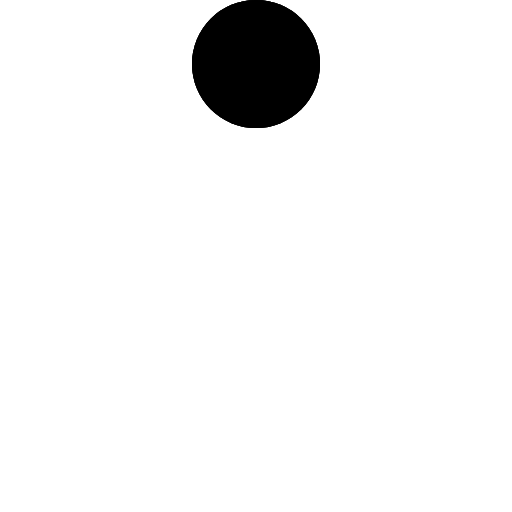
t = 0.00 s
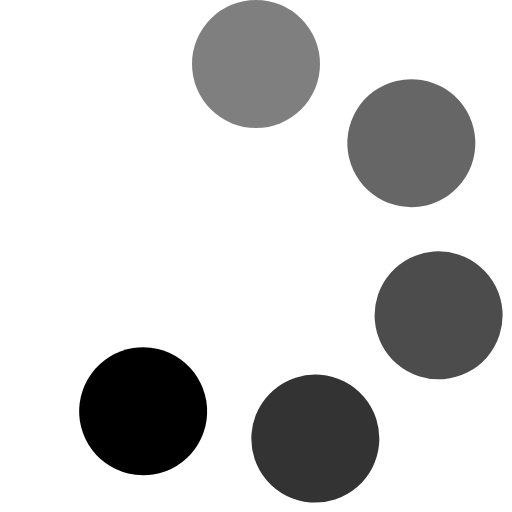
t = 0.40 s
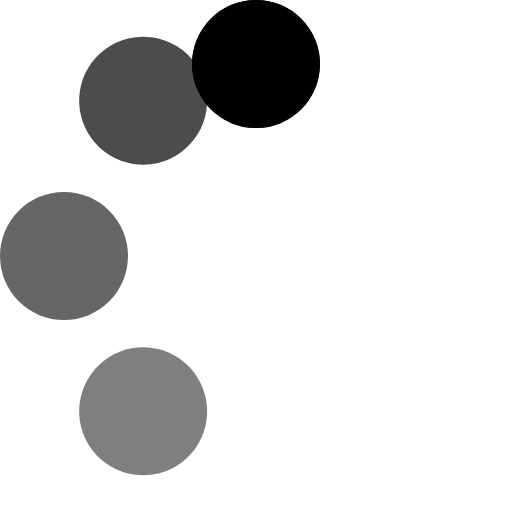
t = 0.80 s
t = 1.20 s: frame unchanged from t = 0.00 s, image omitted
t = 1.60 s: frame unchanged from t = 0.00 s, image omitted
t = 2.00 s: frame unchanged from t = 0.00 s, image omitted

The animated SVG that drew these frames (rendered in a browser with its animation timeline set to each time). Animation: 5 SMIL elements (animateTransform=5); one cycle of 2.40 s, repeats indefinitely.

<svg xmlns="http://www.w3.org/2000/svg" fill="none" viewBox="0 0 24 24">
    <circle cx="12" cy="3" r="3" fill="currentColor" transform-origin="center">
        <animateTransform id="r1" attributeName="transform"
              type="rotate" dur="2s"
              values="0;360;360;360"
              repeatCount="indefinite"
              begin="0s" />
    </circle>
    <circle cx="12" cy="3" r="3" fill="currentColor" transform-origin="center" opacity="0.8">
        <animateTransform id="r2" attributeName="transform"
              type="rotate" dur="2s"
              values="0;360;360;360"
              repeatCount="indefinite"
              begin="0.1s" />
    </circle>
    <circle cx="12" cy="3" r="3" fill="currentColor" transform-origin="center" opacity="0.7">
        <animateTransform id="r3" attributeName="transform"
              type="rotate" dur="2s"
              values="0;360;360;360"
              repeatCount="indefinite"
              begin="0.2" />
    </circle>
    <circle cx="12" cy="3" r="3" fill="currentColor" transform-origin="center" opacity="0.6">
        <animateTransform id="r4" attributeName="transform"
              type="rotate" dur="2s"
              values="0;360;360;360"
              repeatCount="indefinite"
              begin="0.3" />
    </circle>
    <circle cx="12" cy="3" r="3" fill="currentColor" transform-origin="center" opacity="0.5">
        <animateTransform id="r5" attributeName="transform"
              type="rotate" dur="2s"
              values="0;360;360;360"
              repeatCount="indefinite"
              begin="0.4" />
    </circle>
</svg>
